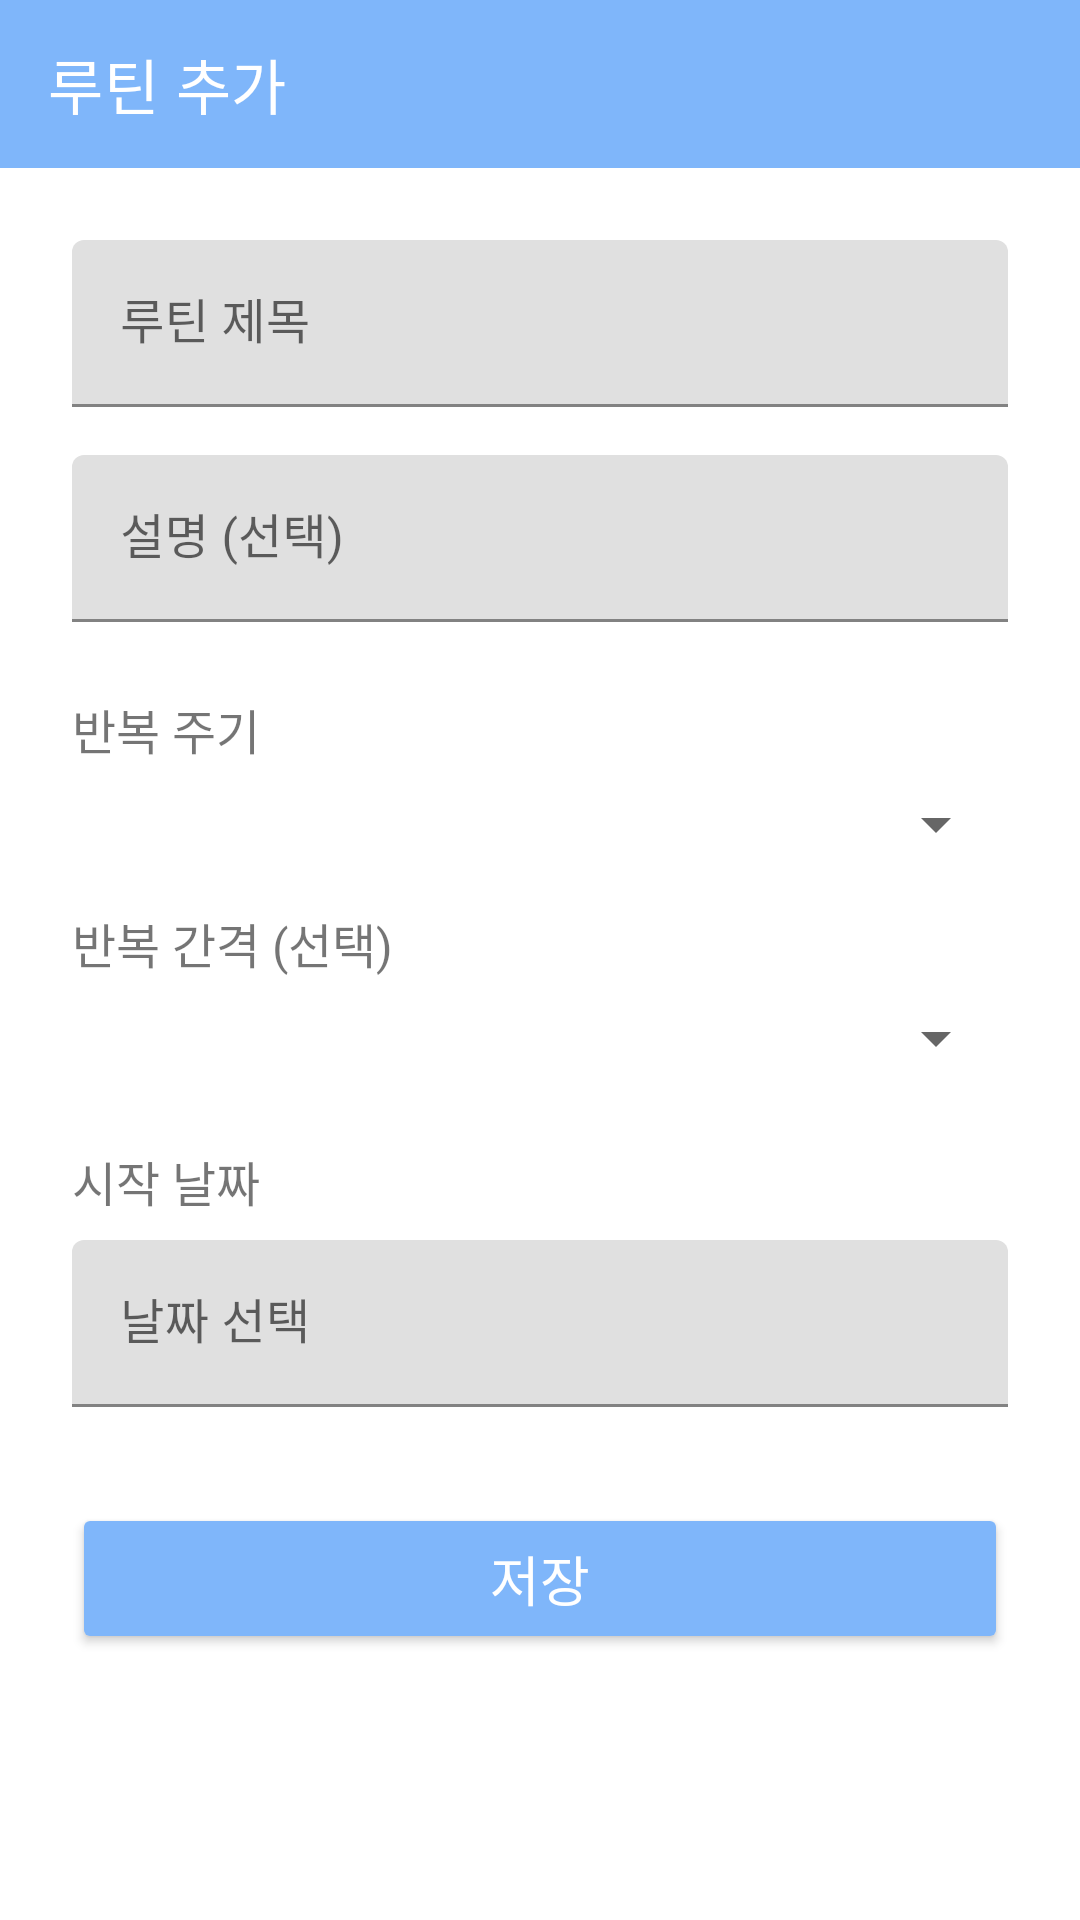

Layout XML and referenced resources for this Android screen:
<!-- AndroidManifest.xml: application theme Theme.FrontEnd -->
<!-- res/layout/cleaning_add_ui.xml -->
<?xml version="1.0" encoding="utf-8"?>
<LinearLayout
    xmlns:android="http://schemas.android.com/apk/res/android"
    xmlns:app="http://schemas.android.com/apk/res-auto"
    android:layout_width="match_parent"
    android:layout_height="match_parent"
    android:orientation="vertical"
    android:background="#ffffff">

    
    <androidx.appcompat.widget.Toolbar
        android:id="@+id/toolbar_cadd"
        android:layout_width="match_parent"
        android:layout_height="?attr/actionBarSize"
        android:background="?attr/colorPrimary"
        android:theme="@style/ThemeOverlay.AppCompat.ActionBar"
        app:title="루틴 추가"
        app:titleTextColor="@android:color/white"/>

    
    <ScrollView
        android:layout_width="match_parent"
        android:layout_height="match_parent"
        android:padding="24dp">

        <LinearLayout
            android:layout_width="match_parent"
            android:layout_height="wrap_content"
            android:orientation="vertical">

            
            <com.google.android.material.textfield.TextInputLayout
                android:layout_width="match_parent"
                android:layout_height="wrap_content"
                android:hint="루틴 제목">

                <com.google.android.material.textfield.TextInputEditText
                    android:id="@+id/et_name"
                    android:layout_width="match_parent"
                    android:layout_height="wrap_content"/>
            </com.google.android.material.textfield.TextInputLayout>

            
            <com.google.android.material.textfield.TextInputLayout
                android:layout_width="match_parent"
                android:layout_height="wrap_content"
                android:hint="설명 (선택)"
                android:layout_marginTop="16dp">

                <com.google.android.material.textfield.TextInputEditText
                    android:id="@+id/et_comment"
                    android:layout_width="match_parent"
                    android:layout_height="wrap_content"/>
            </com.google.android.material.textfield.TextInputLayout>

            
            <TextView
                android:layout_width="wrap_content"
                android:layout_height="wrap_content"
                android:text="반복 주기"
                android:textSize="16sp"
                android:layout_marginTop="24dp"/>

            <Spinner
                android:id="@+id/sp_unit"
                android:layout_width="match_parent"
                android:layout_height="wrap_content"
                android:layout_marginTop="8dp" />

            <TextView
                android:layout_width="wrap_content"
                android:layout_height="wrap_content"
                android:text="반복 간격 (선택)"
                android:textSize="16sp"
                android:layout_marginTop="16dp"/>

            <Spinner
                android:id="@+id/sp_value"
                android:layout_width="match_parent"
                android:layout_height="wrap_content"
                android:layout_marginTop="8dp"
                android:spinnerMode="dropdown"/>
            
            <TextView
                android:layout_width="wrap_content"
                android:layout_height="wrap_content"
                android:text="시작 날짜"
                android:textSize="16sp"
                android:layout_marginTop="24dp"/>

            <com.google.android.material.textfield.TextInputLayout
                android:layout_width="match_parent"
                android:layout_height="wrap_content"
                android:hint="날짜 선택"
                android:layout_marginTop="8dp">

                <com.google.android.material.textfield.TextInputEditText
                    android:id="@+id/et_start_date"
                    android:layout_width="match_parent"
                    android:layout_height="wrap_content"
                    android:focusable="false"/>
            </com.google.android.material.textfield.TextInputLayout>

            
            <Button
                android:id="@+id/btn_save"
                android:layout_width="match_parent"
                android:layout_height="wrap_content"
                android:text="저장"
                android:textSize="18sp"
                android:layout_marginTop="32dp"
                android:backgroundTint="#7fb6fa"
                android:textColor="@android:color/white"
                android:padding="12dp"
                android:layout_marginBottom="24dp"
                android:layout_gravity="center"/>

        </LinearLayout>

    </ScrollView>
</LinearLayout>
<!-- resources referenced by this layout -->
<resources>
  <style name="Theme.FrontEnd" parent="Base.Theme.FrontEnd" />
  <style name="Base.Theme.FrontEnd" parent="Theme.MaterialComponents.DayNight.NoActionBar">
          
          <item name="colorPrimary">#7fb6fa</item> 
          <item name="colorPrimaryVariant">#2196F3</item> 
          <item name="colorOnPrimary">@android:color/white</item> 
  
          
          <item name="colorSecondary">#03DAC5</item>
          <item name="colorSecondaryVariant">#018786</item>
          <item name="colorOnSecondary">@android:color/black</item>
  
          
          <item name="android:statusBarColor" tools:targetApi="l">?attr/colorPrimaryVariant</item>
          
      </style>
</resources>
